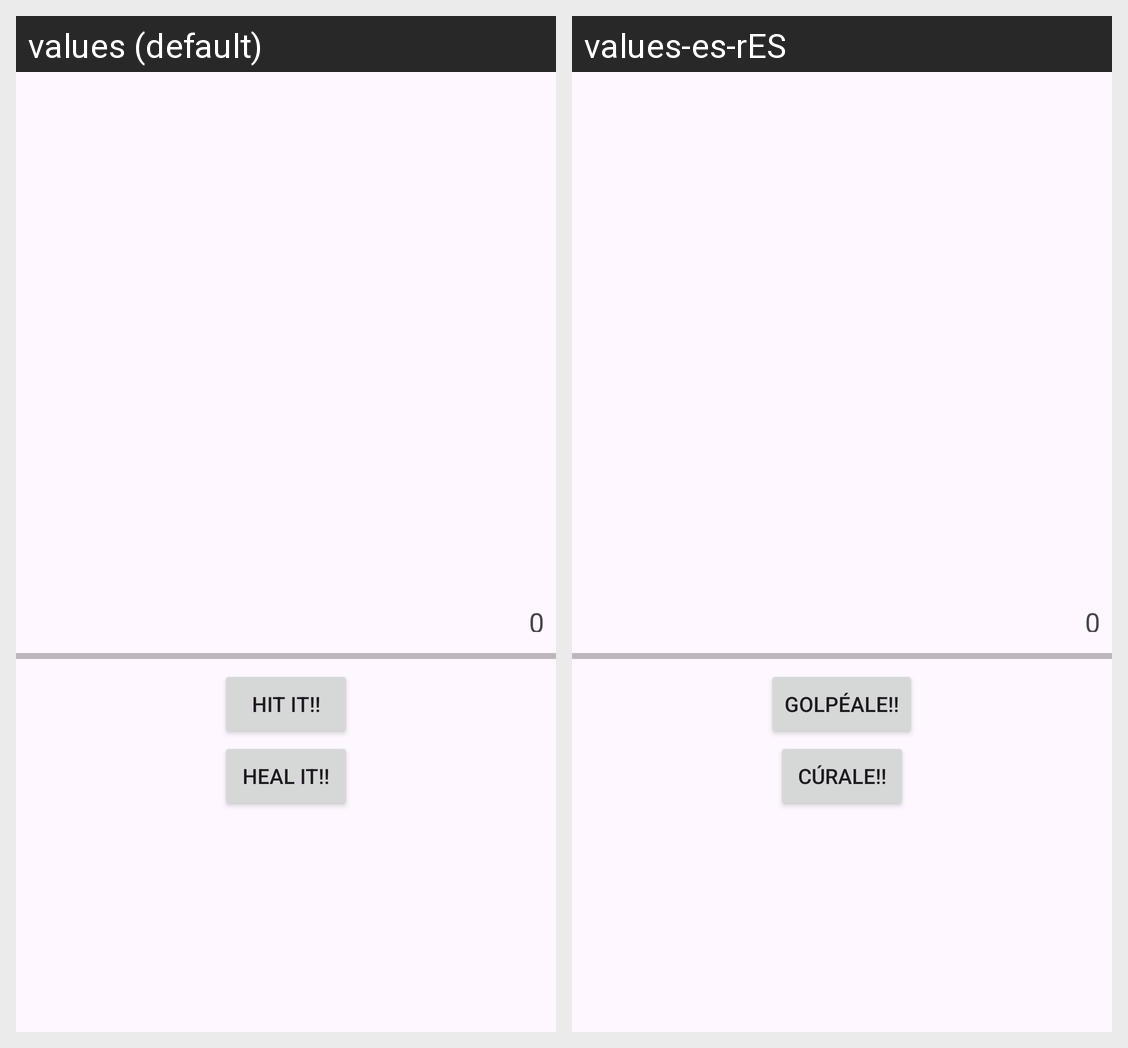

The Android screen above is rendered under two locales of the same app. Produce the string resources it draws, with the default and per-locale values.
Android screen res/layout/fragment_detail.xml rendered under 2 locales, left to right: values (default), values-es-rES. Device: Nexus 5 (rendered at 1080×1920; each locale shown at half size, 540×960, under a caption strip naming it); theme Theme.PracticaAndroid1.
Strings drawn on this screen, with the default value and each locale's value (text and hints the layout hard-codes, and strings that could not be matched under every locale, appear in the picture but are not listed):

hit
  values: Hit it!!
  values-es-rES: Golpéale!!

heal
  values: heal it!!
  values-es-rES: Cúrale!!
